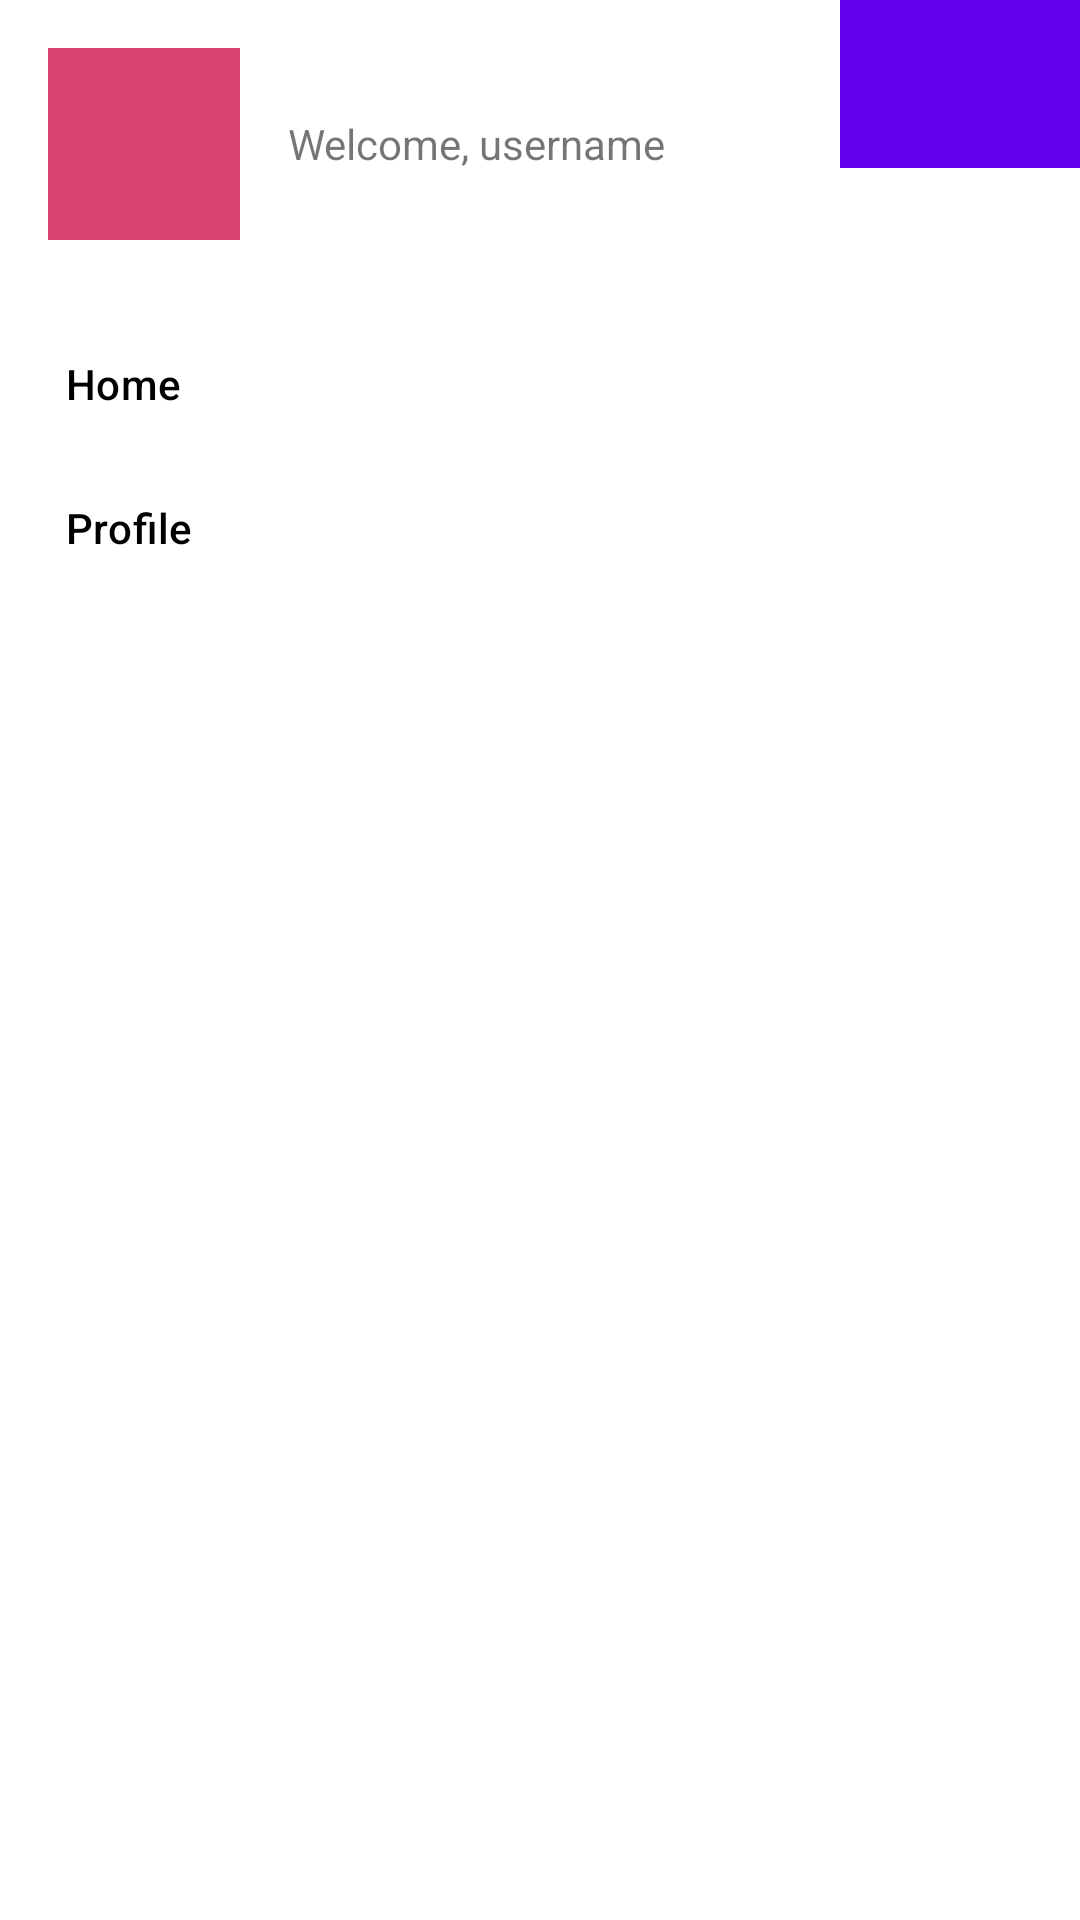

This screen was rendered from an Android layout file. Write that file and the resources it references.
<!-- AndroidManifest.xml: application theme Theme.MusemViewer -->
<!-- res/layout/activity_home.xml -->
<?xml version="1.0" encoding="utf-8"?>
<androidx.constraintlayout.widget.ConstraintLayout xmlns:android="http://schemas.android.com/apk/res/android"
    xmlns:app="http://schemas.android.com/apk/res-auto"
    xmlns:tools="http://schemas.android.com/tools"
    android:layout_width="match_parent"
    android:layout_height="match_parent"
    tools:context=".ui.home.HomeActivity">

    <include
        android:id="@+id/app_bar_layout"
        layout="@layout/layout_appbar"
        android:layout_width="match_parent"
        android:layout_height="wrap_content"
        app:layout_constraintTop_toTopOf="parent" />

    <androidx.recyclerview.widget.RecyclerView
        android:id="@+id/rv_museum_collection"
        android:layout_width="match_parent"
        android:layout_height="@dimen/dimen_zero"
        app:layout_constraintBottom_toBottomOf="parent"
        app:layout_constraintTop_toBottomOf="@+id/app_bar_layout"
        tools:listitem="@layout/item_collection" />

    <com.google.android.material.navigation.NavigationView
        android:id="@+id/navigation_view"
        android:layout_width="wrap_content"
        android:layout_height="match_parent"
        app:headerLayout="@layout/layout_header_navigation_drawer"
        app:layout_constraintBottom_toBottomOf="parent"
        app:layout_constraintStart_toStartOf="parent"
        app:layout_constraintTop_toTopOf="parent"
        app:menu="@menu/navigation_drawer" />

</androidx.constraintlayout.widget.ConstraintLayout>
<!-- res/layout/layout_appbar.xml (included above) -->
<?xml version="1.0" encoding="utf-8"?>
<com.google.android.material.appbar.AppBarLayout xmlns:android="http://schemas.android.com/apk/res/android"
    xmlns:app="http://schemas.android.com/apk/res-auto"
    android:layout_width="match_parent"
    android:layout_height="wrap_content"
    app:layout_constraintTop_toTopOf="parent">

    <com.google.android.material.appbar.MaterialToolbar
        android:id="@+id/toolbar"
        android:layout_width="match_parent"
        android:layout_height="?attr/actionBarSize"
        app:title="@string/app_name" />

</com.google.android.material.appbar.AppBarLayout>
<!-- res/layout/item_collection.xml (included above) -->
<?xml version="1.0" encoding="utf-8"?>
<androidx.appcompat.widget.LinearLayoutCompat xmlns:android="http://schemas.android.com/apk/res/android"
    xmlns:tools="http://schemas.android.com/tools"
    android:layout_width="match_parent"
    android:layout_height="wrap_content"
    android:layout_marginStart="@dimen/dimen_medium"
    android:layout_marginTop="@dimen/dimen_low_2x"
    android:layout_marginEnd="@dimen/dimen_medium"
    android:layout_marginBottom="@dimen/dimen_low_2x"
    android:orientation="horizontal">

    <androidx.appcompat.widget.AppCompatImageView
        android:id="@+id/img_collection"
        android:layout_width="@dimen/dimen_very_large_2x"
        android:layout_height="@dimen/dimen_very_large_2x"
        tools:src="@color/magenta" />

    <TextView
        android:id="@+id/tv_collection_name"
        android:layout_width="match_parent"
        android:layout_height="wrap_content"
        android:layout_marginStart="@dimen/dimen_medium"
        android:ellipsize="end"
        android:maxLines="3"
        android:text="this is an collection. this is an collection. this is an collection. this is an collection. this is an collection. this is an collection. this is an collection." />

</androidx.appcompat.widget.LinearLayoutCompat>
<!-- res/layout/layout_header_navigation_drawer.xml (included above) -->
<?xml version="1.0" encoding="utf-8"?>
<androidx.appcompat.widget.LinearLayoutCompat xmlns:android="http://schemas.android.com/apk/res/android"
    xmlns:tools="http://schemas.android.com/tools"
    android:layout_width="wrap_content"
    android:layout_height="wrap_content"
    android:layout_margin="@dimen/dimen_medium"
    android:gravity="center_vertical"
    android:orientation="horizontal">

    <androidx.appcompat.widget.AppCompatImageView
        android:layout_width="@dimen/dimen_medium_4x"
        android:layout_height="@dimen/dimen_medium_4x"
        android:src="@color/magenta" />

    <TextView
        android:layout_width="wrap_content"
        android:layout_height="wrap_content"
        android:layout_marginStart="@dimen/dimen_medium"
        android:text="@string/welcome" />

</androidx.appcompat.widget.LinearLayoutCompat>
<!-- resources referenced by this layout -->
<resources>
  <color name="magenta">#D84372</color>
  <dimen name="dimen_low_2x">8dp</dimen>
  <dimen name="dimen_medium">16dp</dimen>
  <dimen name="dimen_medium_4x">64dp</dimen>
  <dimen name="dimen_very_large_2x">96dp</dimen>
  <dimen name="dimen_zero">0dp</dimen>
  <string name="app_name">Musem Viewer</string>
  <string name="welcome">"Welcome, username"</string>
  <style name="Theme.MusemViewer" parent="Theme.MaterialComponents.DayNight.DarkActionBar">
          
          <item name="colorPrimary">@color/purple_500</item>
          <item name="colorPrimaryVariant">@color/purple_700</item>
          <item name="colorOnPrimary">@color/white</item>
          
          <item name="colorSecondary">@color/teal_200</item>
          <item name="colorSecondaryVariant">@color/teal_700</item>
          <item name="colorOnSecondary">@color/black</item>
          
          <item name="android:statusBarColor" tools:targetApi="l">?attr/colorPrimaryVariant</item>
          
      </style>
  <color name="purple_500">#FF6200EE</color>
  <color name="purple_700">#FF3700B3</color>
  <color name="white">#FFFFFFFF</color>
  <color name="teal_200">#FF03DAC5</color>
  <color name="teal_700">#FF018786</color>
  <color name="black">#FF000000</color>
</resources>
